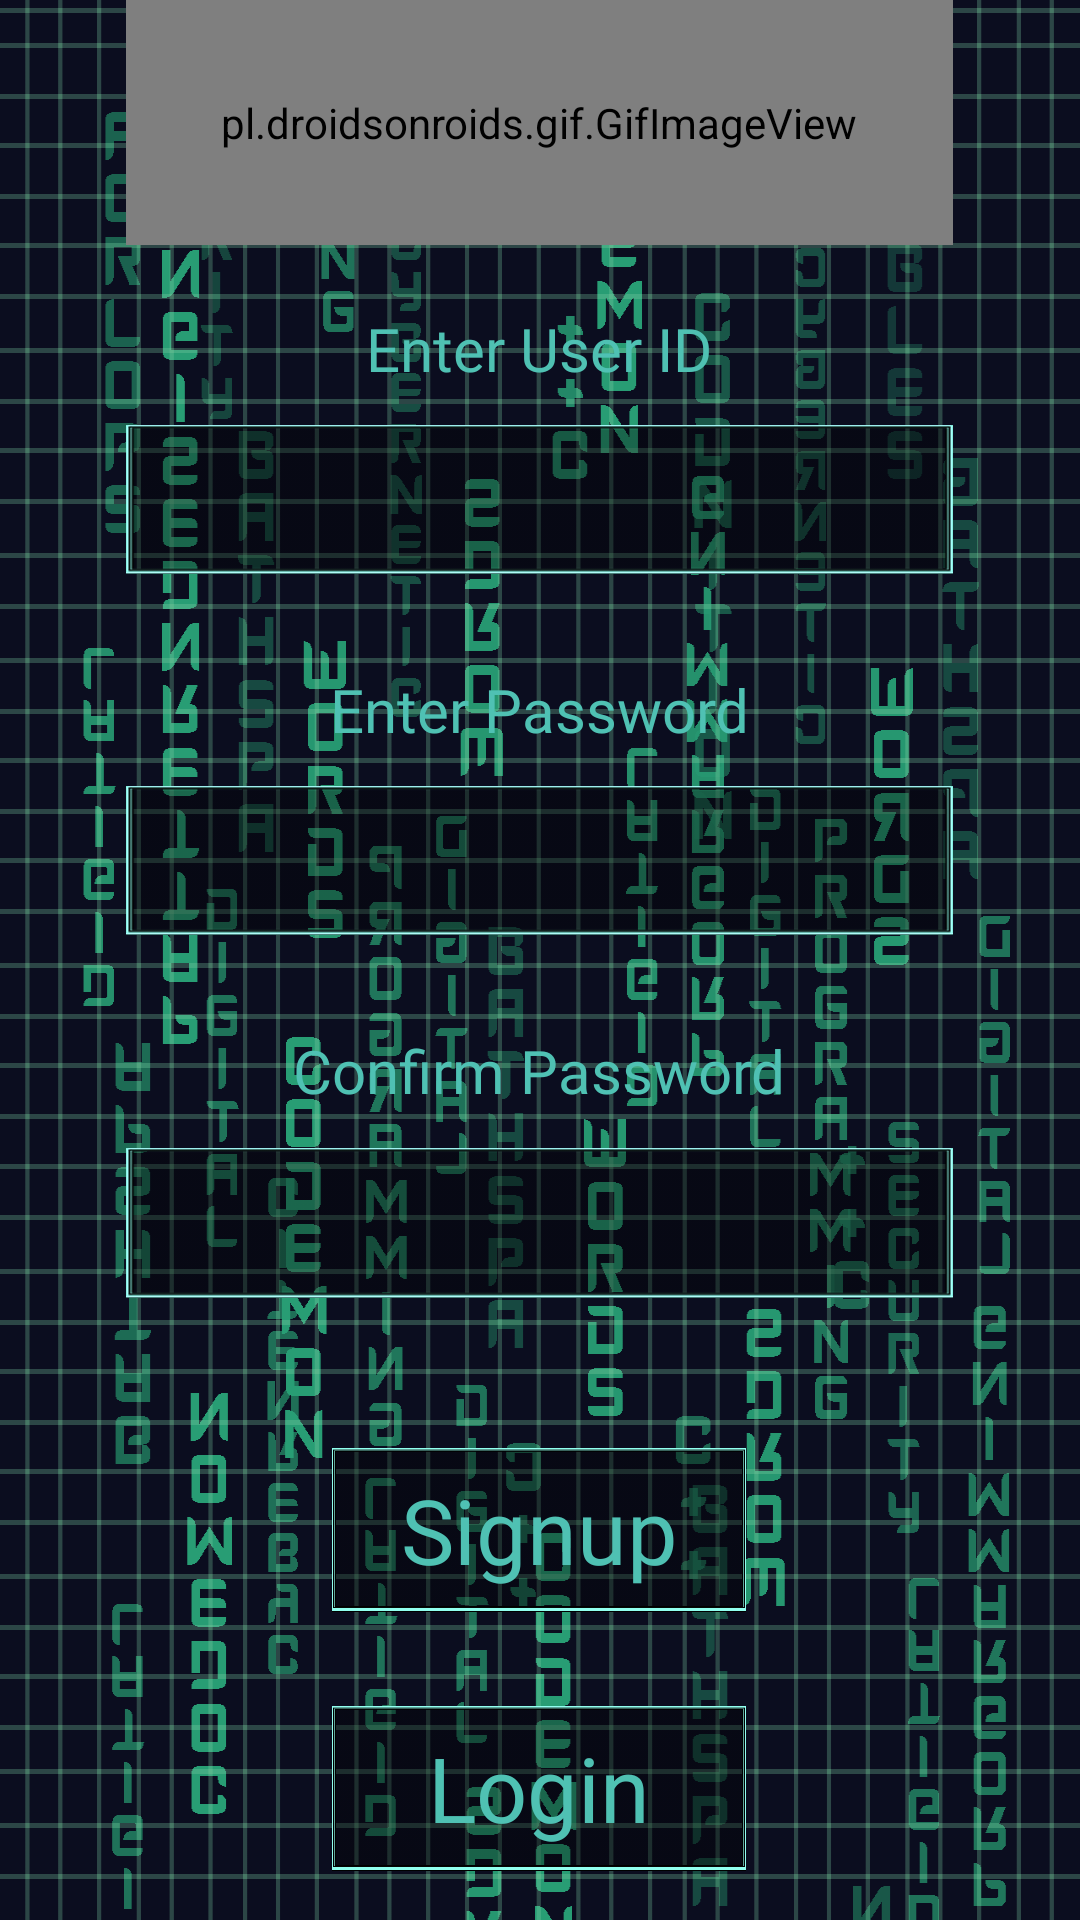

Here is an Android app screen rendered from its layout file. Give the layout XML and the strings, colors and styles it references.
<!-- AndroidManifest.xml: application theme AppTheme -->
<!-- res/layout/activity_signup.xml -->
<?xml version="1.0" encoding="utf-8"?>
<RelativeLayout xmlns:android="http://schemas.android.com/apk/res/android"
    xmlns:app="http://schemas.android.com/apk/res-auto"
    xmlns:tools="http://schemas.android.com/tools"
    android:layout_width="match_parent"
    android:layout_height="match_parent"
    android:background="@drawable/background"
    tools:context=".SignupActivity">


    <LinearLayout
        android:layout_width="match_parent"
        android:layout_height="match_parent"
        android:orientation="horizontal"
        android:weightSum="3">

        <TextView
            android:layout_width="0dp"
            android:layout_height="match_parent"
            android:layout_weight="0.35" />

        <LinearLayout xmlns:android="http://schemas.android.com/apk/res/android"
            xmlns:app="http://schemas.android.com/apk/res-auto"
            xmlns:tools="http://schemas.android.com/tools"
            android:id="@+id/signuplayout"
            android:layout_width="0dp"
            android:layout_height="match_parent"
            android:layout_weight="2.3"
            android:orientation="vertical"
            android:weightSum="9">

            <pl.droidsonroids.gif.GifImageView
                android:layout_width="match_parent"
                android:layout_height="0dp"
                android:layout_weight="1.15"
                android:src="@drawable/logintext" />

            <TextView
                android:layout_width="match_parent"
                android:layout_height="0dp"
                android:layout_weight="0.20" />

            <TextView
                android:layout_width="match_parent"
                android:layout_height="0dp"
                android:layout_gravity="center_horizontal"
                android:layout_weight="0.65"
                android:fontFamily="@font/cyberverse"
                android:paddingTop="7dp"
                android:text="Enter User ID"
                android:textAlignment="center"
                android:textColor="@color/colorAccent"
                android:textSize="20sp"/>

            <EditText
                android:id="@+id/loginCredentialsID"
                android:layout_width="match_parent"
                android:layout_height="0dp"
                android:layout_weight="0.7"
                android:fontFamily="@font/cyberverse"
                android:textSize="25sp"
                android:textAlignment="center"
                android:textColor="@color/common_google_signin_btn_text_dark_default"
                android:background="@drawable/credentialsbox" />


            <TextView
                android:layout_width="match_parent"
                android:layout_height="0dp"
                android:layout_weight="0.35" />


            <TextView
                android:layout_width="match_parent"
                android:layout_height="0dp"
                android:layout_gravity="center_horizontal"
                android:layout_weight="0.65"
                android:fontFamily="@font/cyberverse"
                android:paddingTop="7dp"
                android:text="Enter Password"
                android:textAlignment="center"
                android:textColor="@color/colorAccent"
                android:textSize="20sp"/>

            <EditText
                android:id="@+id/loginCredentialsPassword"
                android:layout_width="match_parent"
                android:layout_height="0dp"
                android:layout_weight="0.7"
                android:inputType="textPassword"
                android:fontFamily="@font/cyberverse"
                android:textSize="25sp"
                android:textAlignment="center"
                android:textColor="@color/common_google_signin_btn_text_dark_default"
                android:background="@drawable/credentialsbox"/>


            <TextView
                android:layout_width="match_parent"
                android:layout_height="0dp"
                android:layout_weight="0.35" />


            <TextView
                android:layout_width="match_parent"
                android:layout_height="0dp"
                android:layout_gravity="center_horizontal"
                android:layout_weight="0.65"
                android:fontFamily="@font/cyberverse"
                android:paddingTop="7dp"
                android:text="Confirm Password"
                android:textAlignment="center"
                android:textColor="@color/colorAccent"
                android:textSize="20sp"/>

            <EditText
                android:id="@+id/loginCredentialsConfirmPassword"
                android:layout_width="match_parent"
                android:layout_height="0dp"
                android:layout_weight="0.7"
                android:inputType="textPassword"
                android:fontFamily="@font/cyberverse"
                android:textSize="25sp"
                android:textAlignment="center"
                android:textColor="@color/common_google_signin_btn_text_dark_default"
                android:background="@drawable/credentialsbox" />

            <TextView
                android:layout_width="match_parent"
                android:layout_height="0dp"
                android:layout_weight="0.7" />

            <LinearLayout
                android:layout_width="match_parent"
                android:layout_height="0dp"
                android:layout_weight="2.2"
                android:orientation="horizontal"
                android:weightSum="1">

                <LinearLayout
                    android:layout_width="0dp"
                    android:layout_height="match_parent"
                    android:layout_weight="0.25">

                </LinearLayout>

                <LinearLayout
                    android:layout_width="0dp"
                    android:layout_height="match_parent"
                    android:layout_weight="0.5"
                    android:orientation="vertical"
                    android:weightSum="1">

                    <TextView
                        android:id="@+id/signUserUpButton"
                        android:layout_width="wrap_content"
                        android:layout_height="0dp"
                        android:layout_gravity="center_horizontal"
                        android:layout_weight="0.35"
                        android:background="@drawable/window"
                        android:fontFamily="@font/cyberverse"
                        android:paddingTop="7dp"
                        android:text="Signup"
                        android:textAlignment="center"
                        android:textColor="@color/colorAccent"
                        android:textSize="30sp" />

                    <TextView
                        android:layout_width="match_parent"
                        android:layout_height="0dp"
                        android:layout_weight="0.2" />

                    <TextView
                        android:id="@+id/goToLogInScreen"
                        android:layout_width="wrap_content"
                        android:layout_height="0dp"
                        android:layout_gravity="center_horizontal"
                        android:layout_weight="0.35"
                        android:background="@drawable/window"
                        android:fontFamily="@font/cyberverse"
                        android:paddingTop="7dp"
                        android:text="Login"
                        android:textAlignment="center"
                        android:textColor="@color/colorAccent"
                        android:textSize="30sp" />

                </LinearLayout>

                <LinearLayout
                    android:layout_width="0dp"
                    android:layout_height="match_parent"
                    android:layout_weight="0.25">

                </LinearLayout>

            </LinearLayout>


        </LinearLayout>

    </LinearLayout>


    <pl.droidsonroids.gif.GifImageView
        android:id="@+id/loadingAnimation"
        android:layout_width="100dp"
        android:layout_height="100dp"
        android:layout_centerHorizontal="true"
        android:layout_centerVertical="true"
        android:background="@drawable/loadinganimation"
        android:visibility="gone" />
</RelativeLayout>
<!-- resources referenced by this layout -->
<resources>
  <color name="colorAccent">#4FC1B3</color>
  <!-- drawable background: png bitmap (drawable, 61622 bytes) -->
  <!-- drawable credentialsbox: png bitmap (drawable, 4056 bytes) -->
  <!-- drawable loadinganimation: gif bitmap (drawable, 32314 bytes) -->
  <!-- drawable logintext: gif bitmap (drawable, 15212 bytes) -->
  <!-- drawable window: png bitmap (drawable, 7714 bytes) -->
  <style name="AppTheme" parent="Theme.AppCompat.Light.NoActionBar">
          <item name="android:windowAnimationStyle">@null</item>
      </style>
</resources>
